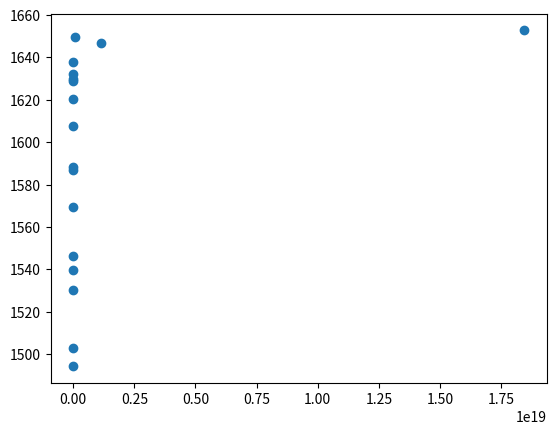

Source code (Python):
import matplotlib.pyplot as plt

size = [0xFFFFFFFFFFFFFFFF,
0x0FFFFFFFFFFFFFFF,
0x00FFFFFFFFFFFFFF,
0x000FFFFFFFFFFFFF,
0x0000FFFFFFFFFFFF,
0x00000FFFFFFFFFFF,
0x000000FFFFFFFFFF,
0x0000000FFFFFFFFF,
0x00000000FFFFFFFF,
0x000000000FFFFFFF,
0x0000000000FFFFFF,
0x00000000000FFFFF,
0x000000000000FFFF,
0x0000000000000FFF,
0x00000000000000FF,
0x000000000000000F,
0x0000000000000000
]

VccInt    = [346.7,
335.4,
334.8,
310.9,
309.0,
303.2,
301.2,
294.4,
284.7,
280.0,
273.3,
263.1,
248.9,
241.0,
235.5,
232.1,
214.3
]
VccPInt   = [534.0,
530.1,
520.3,
527.8,
509.3,
503.9,
506.8,
500.8,
496.5,
485.9,
485.0,
462.1,
462.9,
464.7,
459.4,
449.5,
452.0
]
VccAux    = [49.4,
43.0,
48.0,
39.1,
54.3,
60.0,
34.6,
50.1,
52.2,
31.0,
37.4,
31.8,
51.5,
47.2,
30.3,
45.8,
45.8
]
VccPAux   = [223.7,
213.3,
187.3,
209.1,
219.6,
204.8,
209.1,
206.3,
201.2,
223.1,
198.5,
204.2,
192.8,
209.2,
177.5,
197.1,
197.2
]
Vadj      = [66.5,
65.6,
80.3,
39.1,
64.5,
59.6,
71.3,
78.2,
50.8,
53.8,
65.5,
60.6,
51.8,
61.6,
64.5,
53.8,
67.5
]
Vcc1V5_PS = [1652.8,
1646.6,
1649.5,
1637.8,
1632.2,
1628.8,
1629.9,
1620.2,
1607.6,
1588.4,
1586.9,
1569.4,
1546.2,
1539.8,
1530.5,
1502.8,
1494.3
]
VccMIO_PS = [14.8,
11.3,
14.8,
9.8,
6.3,
11.3,
12.0,
9.1,
8.4,
7.0,
16.9,
9.9,
9.8,
10.5,
7.0,
12.7,
8.4
]
VccBRAM   = [9.4,
11.4,
5.9,
6.7,
6.2,
9.8,
9.8,
5.1,
4.7,
11.4,
9.8,
14.9,
12.6,
9.8,
9.8,
5.5,
11.4
]
Vcc3V3    = [549.5,
525.1,
545.7,
559.7,
542.9,
525.1,
527.6,
528.7,
530.2,
548.0,
541.8,
535.3,
523.8,
550.8,
552.0,
550.8,
557.2
]
Vcc2V5    = [21.6,
7.9,
11.8,
16.7,
11.8,
11.8,
15.7,
12.8,
13.8,
15.7,
5.9,
14.7,
9.8,
9.8,
16.7,
10.8,
8.8
]

plt.scatter(size,Vcc1V5_PS)
plt.show()
